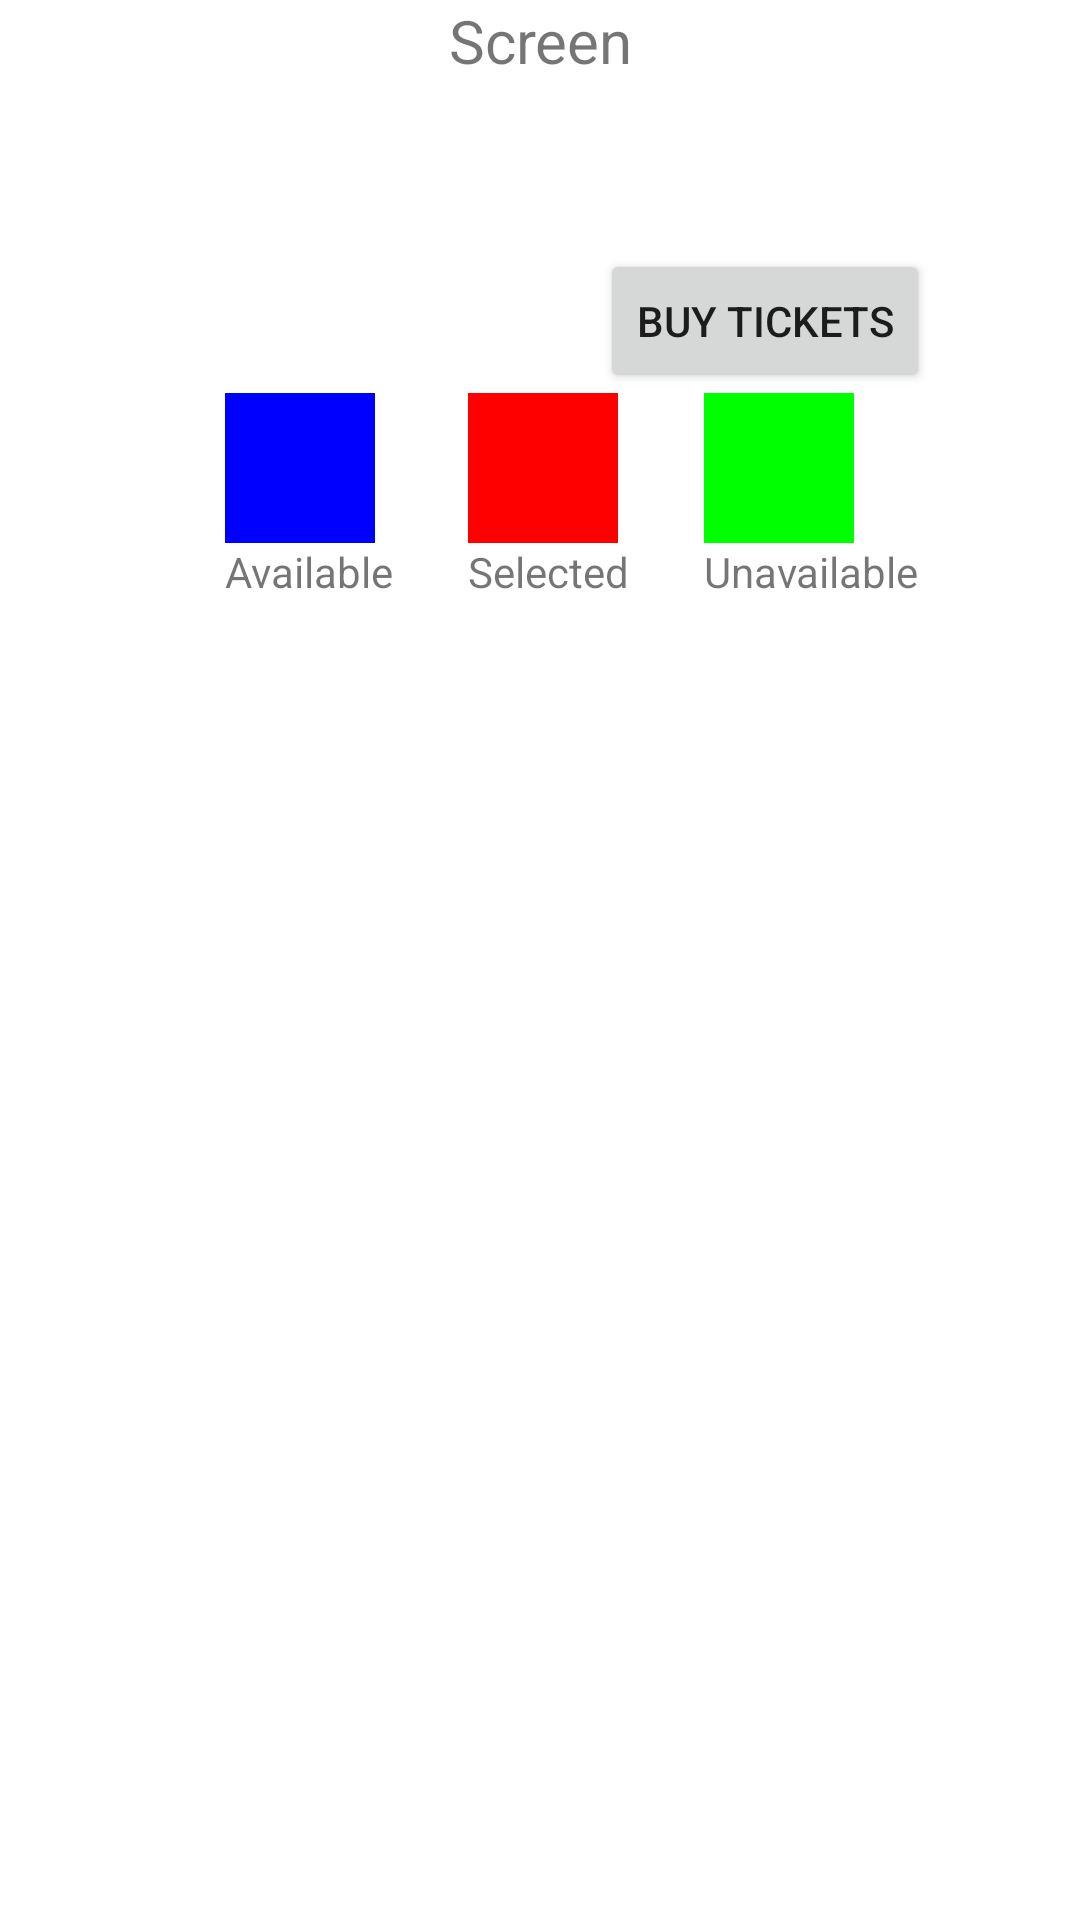

Produce the Android XML layout that renders to this screen, including the resource entries it uses.
<!-- AndroidManifest.xml: application theme Theme.MovieTicketApp -->
<!-- res/layout/fragment_seat.xml -->
<?xml version="1.0" encoding="utf-8"?>
<LinearLayout xmlns:android="http://schemas.android.com/apk/res/android"
    xmlns:app="http://schemas.android.com/apk/res-auto"
    xmlns:tools="http://schemas.android.com/tools"
    android:layout_height="match_parent"
    android:layout_width="match_parent"
    android:orientation="vertical">

    <TextView
        android:layout_width="match_parent"
        android:layout_height="wrap_content"
        android:textSize="20dp"
        android:text="@string/screen"
        android:gravity="center_horizontal"/>

<androidx.recyclerview.widget.RecyclerView
    android:id="@+id/recyclerViewSeat"
    android:layout_width="match_parent"
    android:layout_height="wrap_content"
    android:scrollbars="vertical"
    android:scrollingCache="true"
    android:layout_marginHorizontal="50dp"
    android:layout_marginBottom="?android:attr/actionBarSize"
    tools:context=".fragments.MovieFragment">
</androidx.recyclerview.widget.RecyclerView>

    <Button
        android:id="@+id/buy_button"
        android:layout_width="wrap_content"
        android:layout_height="wrap_content"
        android:layout_gravity="right"
        android:layout_marginRight="50dp"
        android:text="@string/buy_tickets"/>

    <LinearLayout
        android:layout_width="match_parent"
        android:layout_height="wrap_content"
        android:orientation="horizontal"
        android:layout_marginHorizontal="50dp">

        <LinearLayout
            android:layout_width="wrap_content"
            android:layout_height="wrap_content"
            android:orientation="vertical"
            android:layout_marginLeft="25dp">

        <ImageView
            android:id="@+id/available_image"
            android:layout_width="50dp"
            android:layout_height="50dp"
            android:background="@color/blue"/>

            <TextView
                android:id="@+id/available_text"
                android:layout_width="wrap_content"
                android:layout_height="wrap_content"
                android:text="@string/available"/>
        </LinearLayout>

        <LinearLayout
            android:layout_width="wrap_content"
            android:layout_height="wrap_content"
            android:orientation="vertical"
            android:layout_marginLeft="25dp">
        <ImageView
            android:id="@+id/selected_image"
            android:layout_width="50dp"
            android:layout_height="50dp"
            android:background="@color/red"/>

            <TextView
                android:id="@+id/selected_text"
                android:layout_width="wrap_content"
                android:layout_height="wrap_content"
                android:text="@string/selected"/>
        </LinearLayout>

        <LinearLayout
            android:layout_width="wrap_content"
            android:layout_height="wrap_content"
            android:orientation="vertical"
            android:layout_marginLeft="25dp">

        <ImageView
            android:id="@+id/unavailable_image"
            android:layout_width="50dp"
            android:layout_height="50dp"
            android:background="@color/green"/>

            <TextView
                android:id="@+id/unavailable_text"
                android:layout_width="wrap_content"
                android:layout_height="wrap_content"
                android:text="@string/unavailable"/>
        </LinearLayout>

    </LinearLayout>

</LinearLayout>
<!-- resources referenced by this layout -->
<resources>
  <color name="blue">#0000FF</color>
  <color name="green">#00FF00</color>
  <color name="red">#FF0000</color>
  <string name="available">"Available"</string>
  <string name="buy_tickets">"Buy Tickets"</string>
  <string name="screen">"Screen"</string>
  <string name="selected">"Selected"</string>
  <string name="unavailable">"Unavailable"</string>
  <style name="Theme.MovieTicketApp" parent="Theme.MaterialComponents.DayNight.DarkActionBar">
          
          <item name="colorPrimary">@color/purple_500</item>
          <item name="colorPrimaryVariant">@color/purple_700</item>
          <item name="colorOnPrimary">@color/white</item>
          
          <item name="colorSecondary">@color/teal_200</item>
          <item name="colorSecondaryVariant">@color/teal_700</item>
          <item name="colorOnSecondary">@color/black</item>
          
          <item name="android:statusBarColor" tools:targetApi="l">?attr/colorPrimaryVariant</item>
          
      </style>
  <color name="purple_500">#FF6200EE</color>
  <color name="purple_700">#FF3700B3</color>
  <color name="white">#FFFFFFFF</color>
  <color name="teal_200">#FF03DAC5</color>
  <color name="teal_700">#FF018786</color>
  <color name="black">#FF000000</color>
</resources>
